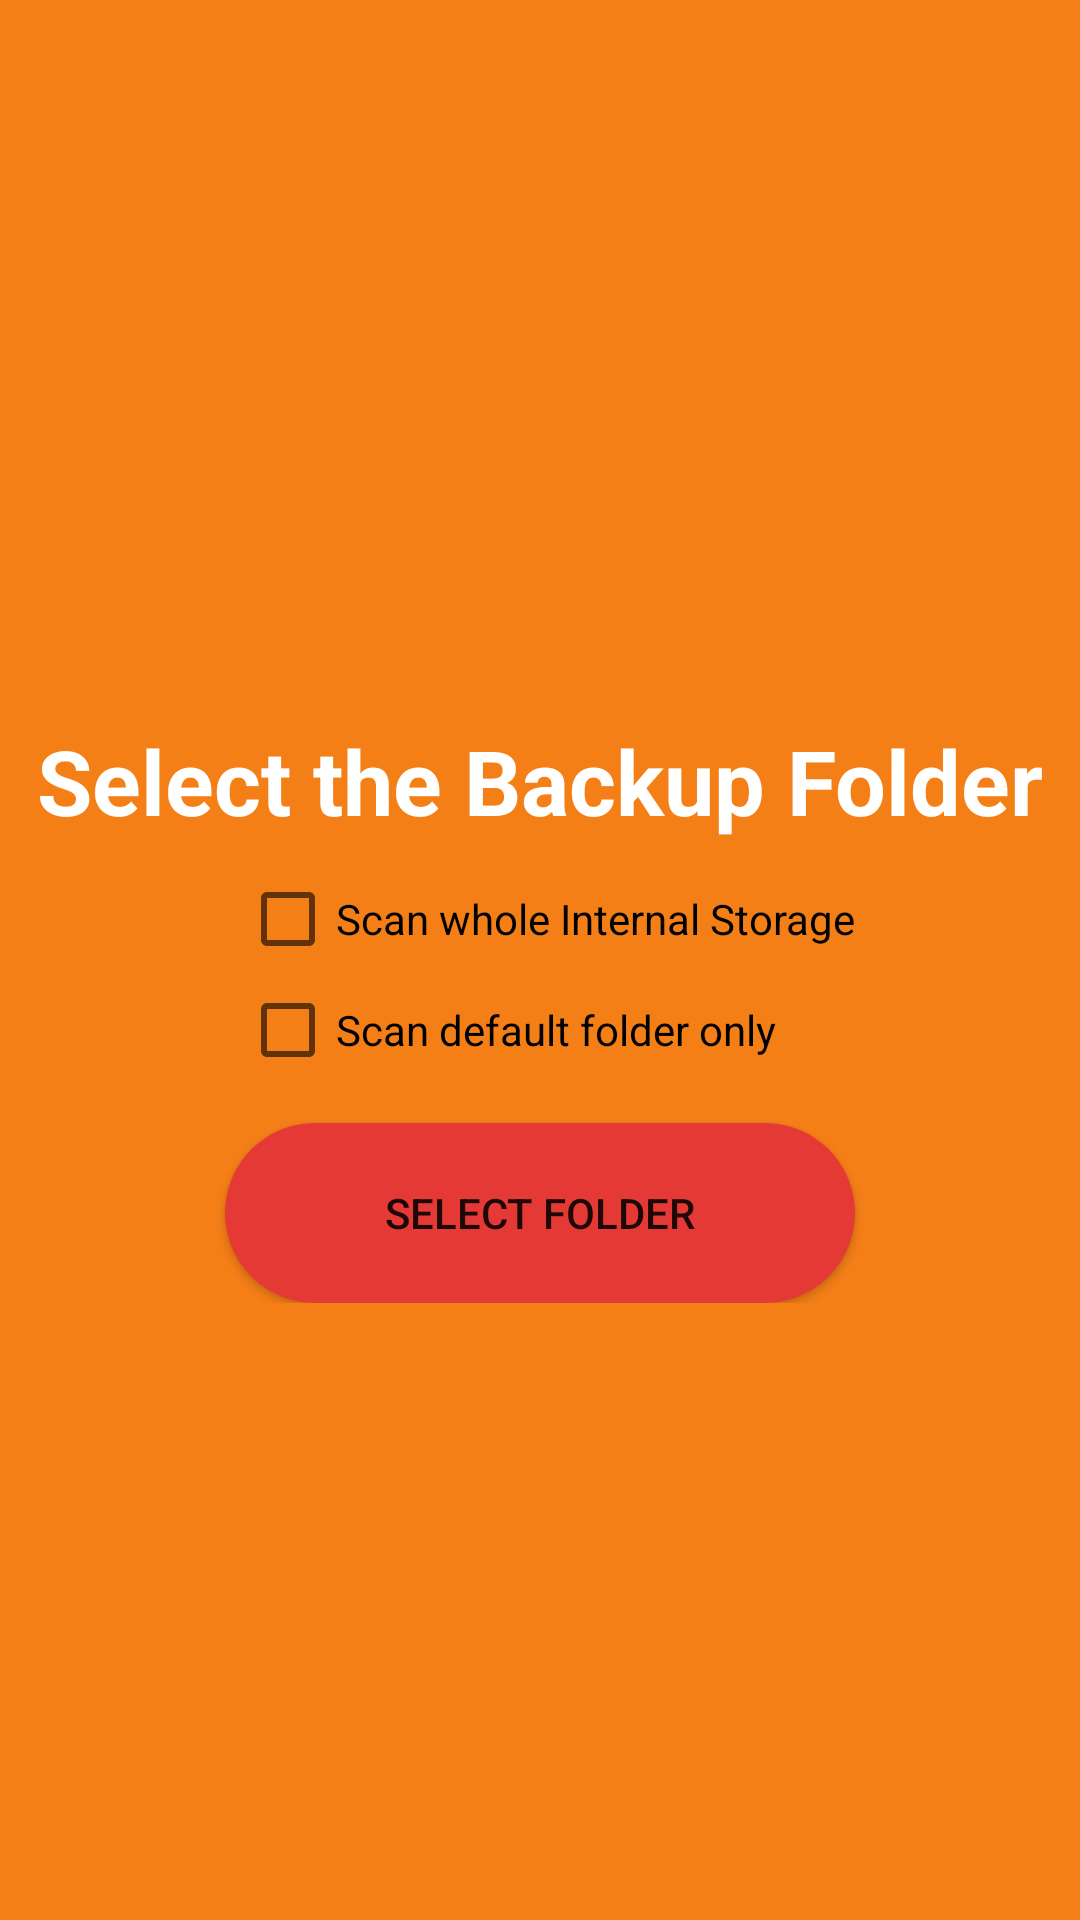

Here is an Android app screen rendered from its layout file. Give the layout XML and the strings, colors and styles it references.
<!-- AndroidManifest.xml: application theme AppTheme -->
<!-- res/layout/welcome_slide4.xml -->
<?xml version="1.0" encoding="utf-8"?>
<LinearLayout xmlns:android="http://schemas.android.com/apk/res/android"
    xmlns:app="http://schemas.android.com/apk/res-auto"
    android:layout_width="match_parent"
    android:layout_height="match_parent"
    android:background="@color/colorPrimary"
    android:orientation="vertical">

    <ScrollView
        android:layout_width="match_parent"
        android:layout_height="match_parent">

        <LinearLayout
            android:layout_width="match_parent"
            android:layout_height="match_parent"
            android:orientation="vertical">

            <ImageView
                android:id="@+id/folder_icon"
                android:layout_width="200dp"
                android:layout_height="200dp"
                android:layout_gravity="center"
                android:layout_marginTop="30dp"
                app:srcCompat="@drawable/folder" />

            <TextView
                android:id="@+id/slide4_heading"
                android:layout_width="match_parent"
                android:layout_height="wrap_content"
                android:layout_gravity="center"
                android:layout_marginTop="10dp"
                android:gravity="center"
                android:text="@string/intro4_select_the_backup_folder"
                android:textColor="@android:color/white"
                android:textSize="@dimen/slide_title"
                android:textStyle="bold" />

            <CheckBox
                android:id="@+id/checkBoxEntire"
                android:layout_width="match_parent"
                android:layout_height="wrap_content"
                android:layout_marginLeft="80dp"
                android:layout_marginStart="80dp"
                android:layout_marginTop="10dp"
                android:text="@string/intro4_checkbox_internal" />

            <CheckBox
                android:id="@+id/checkBoxDefault"
                android:layout_width="match_parent"
                android:layout_height="wrap_content"
                android:layout_marginLeft="80dp"
                android:layout_marginStart="80dp"
                android:layout_marginTop="5dp"
                android:text="@string/intro4_checkbox_default" />

            <Button
                android:id="@+id/folder_selector"
                android:layout_width="wrap_content"
                android:layout_height="wrap_content"
                android:layout_gravity="center"
                android:layout_marginTop="15dp"
                android:background="@drawable/stop_button_shape_cancel"
                android:gravity="center"
                android:text="@string/intro4_select_folder" />

            <TextView
                android:id="@+id/selected_path_heading"
                android:layout_width="match_parent"
                android:layout_height="wrap_content"
                android:layout_gravity="center"
                android:layout_marginTop="15dp"
                android:gravity="center"
                android:text="@string/intro4_selected_folder"
                android:textAppearance="@android:style/TextAppearance.DeviceDefault.Large"
                android:visibility="gone" />

            <TextView
                android:id="@+id/selected_path"
                android:layout_width="match_parent"
                android:layout_height="wrap_content"
                android:layout_gravity="center"
                android:layout_marginTop="10dp"
                android:gravity="center"
                android:textAppearance="@android:style/TextAppearance.DeviceDefault.Small"
                android:visibility="gone" />

            <Button
                android:id="@+id/welcome_start"
                android:layout_width="wrap_content"
                android:layout_height="wrap_content"
                android:layout_gravity="center"
                android:layout_marginTop="10dp"
                android:layout_marginBottom="52dp"
                android:background="@drawable/stop_button_shape_success"
                android:gravity="center"
                android:text="@string/start"
                android:visibility="gone" />
        </LinearLayout>
    </ScrollView>
</LinearLayout>
<!-- resources referenced by this layout -->
<resources>
  <color name="colorPrimary">#f57f17</color>
  <dimen name="slide_title">30sp</dimen>
  <!-- drawable stop_button_shape_cancel (drawable) -->
  <?xml version="1.0" encoding="utf-8"?>
  <shape xmlns:android="http://schemas.android.com/apk/res/android" android:shape="rectangle" >
      <corners
          android:radius="40dp"
          />
      <solid
          android:color="@color/colorPrimaryDark"
          />
      <size
          android:width="210dp"
          android:height="60dp"
          />
  </shape>
  <string name="intro4_checkbox_default">Scan default folder only</string>
  <string name="intro4_checkbox_internal">Scan whole Internal Storage</string>
  <string name="intro4_select_folder">Select Folder</string>
  <string name="intro4_select_the_backup_folder">Select the Backup Folder</string>
  <string name="intro4_selected_folder">Selected Folder</string>
  <string name="start">GOT IT</string>
  <style name="AppTheme" parent="Theme.AppCompat.Light.DarkActionBar">
          
          <item name="colorPrimary">@color/colorPrimary</item>
          <item name="colorPrimaryDark">@color/colorPrimaryDark</item>
          <item name="colorAccent">@color/colorAccent</item>
      </style>
  <color name="colorPrimaryDark">#e53935</color>
  <color name="colorAccent">#5c6bc0</color>
</resources>
